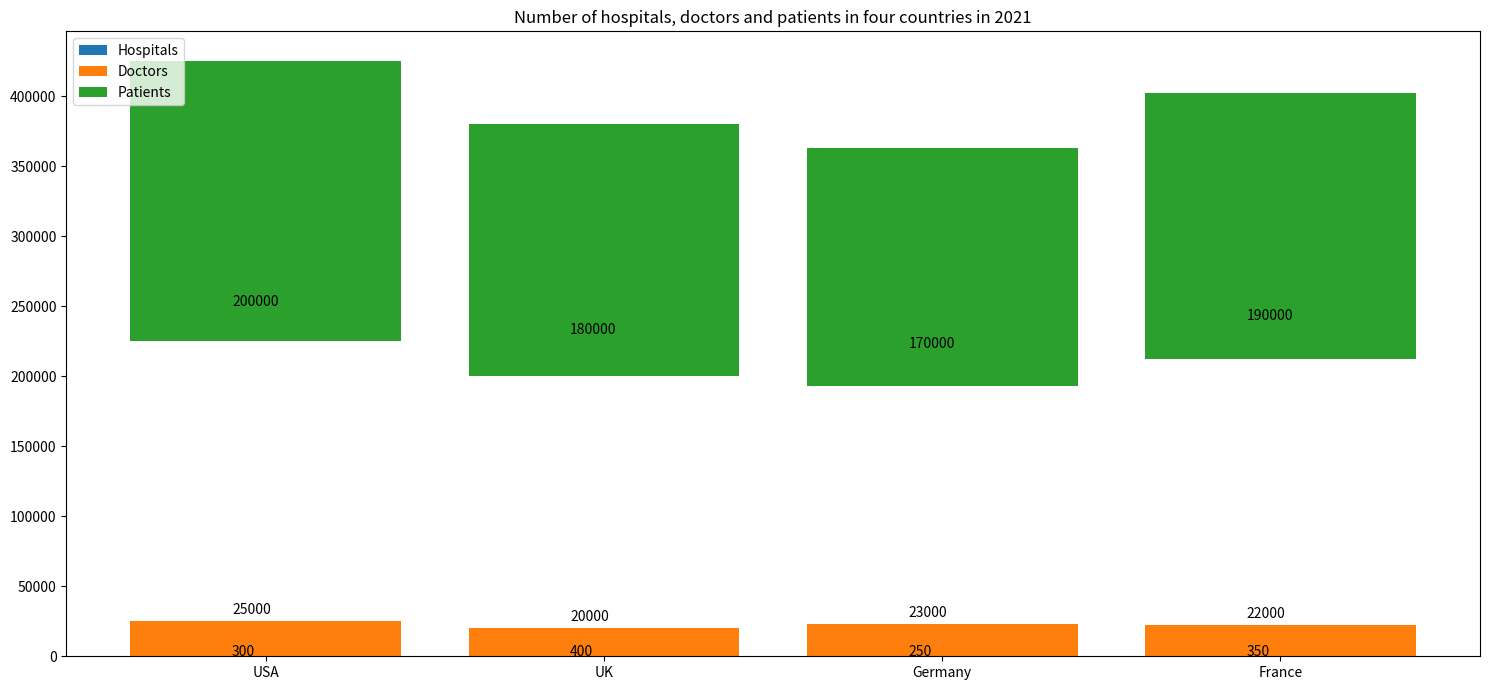

The matplotlib source for this figure: (Note: this script raises an exception after producing the figure.)

import matplotlib.pyplot as plt

plt.figure(figsize=(15, 7))
x = ["USA", "UK", "Germany", "France"]
hospitals = [300, 400, 250, 350]
doctors = [25000, 20000, 23000, 22000]
patients = [200000, 180000, 170000, 190000]

ax = plt.subplot()
ax.bar(x, hospitals, label="Hospitals")

bottom = [i + j for i, j in zip(hospitals, doctors)]
ax.bar(x, doctors, bottom=hospitals, label="Doctors")

bottom = [i + j for i, j in zip(bottom, patients)]
ax.bar(x, patients, bottom=bottom, label="Patients")

ax.set_title("Number of hospitals, doctors and patients in four countries in 2021")
ax.set_xticks(x)
ax.legend(loc="upper left")
ax.annotate(300, xy=(0, 300), xytext=(-0.1, 350), fontsize=10)
ax.annotate(25000, xy=(0, 25000), xytext=(-0.1, 30000), fontsize=10)
ax.annotate(200000, xy=(0, 200000), xytext=(-0.1, 250000), fontsize=10)
ax.annotate(400, xy=(1, 400), xytext=(0.9, 450), fontsize=10)
ax.annotate(20000, xy=(1, 20000), xytext=(0.9, 25000), fontsize=10)
ax.annotate(180000, xy=(1, 180000), xytext=(0.9, 230000), fontsize=10)
ax.annotate(250, xy=(2, 250), xytext=(1.9, 300), fontsize=10)
ax.annotate(23000, xy=(2, 23000), xytext=(1.9, 28000), fontsize=10)
ax.annotate(170000, xy=(2, 170000), xytext=(1.9, 220000), fontsize=10)
ax.annotate(350, xy=(3, 350), xytext=(2.9, 400), fontsize=10)
ax.annotate(22000, xy=(3, 22000), xytext=(2.9, 27000), fontsize=10)
ax.annotate(190000, xy=(3, 190000), xytext=(2.9, 240000), fontsize=10)

plt.tight_layout()
plt.savefig("Bar Chart/png/178.png")
plt.clf()
